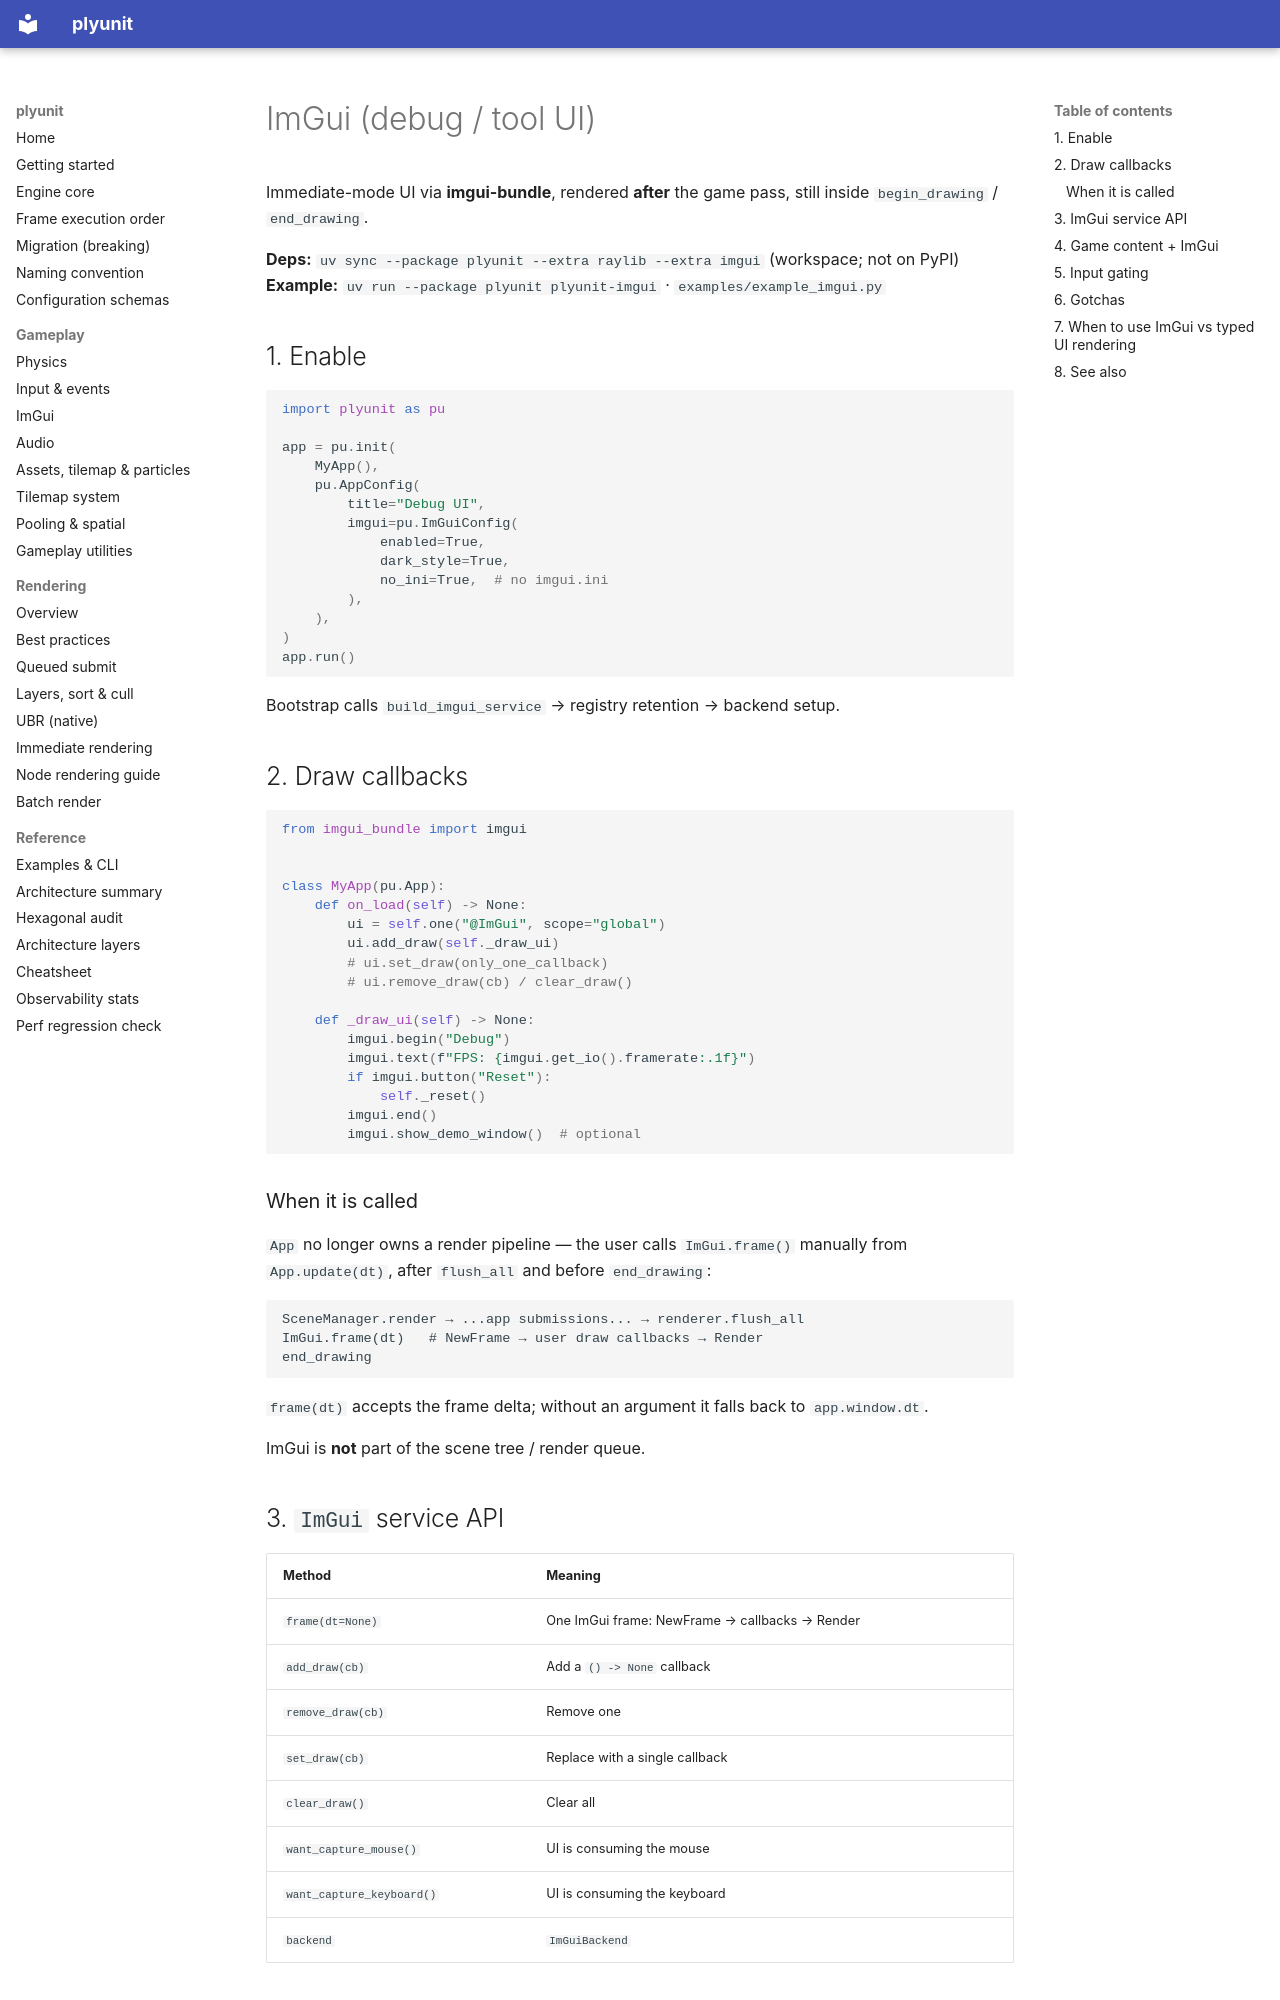

repository: ahmaadn/plyunit · page: en/imgui/index.html · generator: mkdocs

# ImGui (debug / tool UI)

Immediate-mode UI via **imgui-bundle**, rendered **after** the game pass, still
inside `begin_drawing` / `end_drawing`.

**Deps:** `uv sync --package plyunit --extra raylib --extra imgui` (workspace; not on PyPI)
**Example:** `uv run --package plyunit plyunit-imgui` · `examples/example_imgui.py`

## 1. Enable

```python
import plyunit as pu

app = pu.init(
    MyApp(),
    pu.AppConfig(
        title="Debug UI",
        imgui=pu.ImGuiConfig(
            enabled=True,
            dark_style=True,
            no_ini=True,  # no imgui.ini
        ),
    ),
)
app.run()
```

Bootstrap calls `build_imgui_service` → registry retention → backend setup.

## 2. Draw callbacks

```python
from imgui_bundle import imgui


class MyApp(pu.App):
    def on_load(self) -> None:
        ui = self.one("@ImGui", scope="global")
        ui.add_draw(self._draw_ui)
        # ui.set_draw(only_one_callback)
        # ui.remove_draw(cb) / clear_draw()

    def _draw_ui(self) -> None:
        imgui.begin("Debug")
        imgui.text(f"FPS: {imgui.get_io().framerate:.1f}")
        if imgui.button("Reset"):
            self._reset()
        imgui.end()
        imgui.show_demo_window()  # optional
```

### When it is called

`App` no longer owns a render pipeline — the user calls `ImGui.frame()`
manually from `App.update(dt)`, after `flush_all` and before `end_drawing`:

```
SceneManager.render → ...app submissions... → renderer.flush_all
ImGui.frame(dt)   # NewFrame → user draw callbacks → Render
end_drawing
```

`frame(dt)` accepts the frame delta; without an argument it falls back to
`app.window.dt`.

ImGui is **not** part of the scene tree / render queue.

## 3. `ImGui` service API

| Method | Meaning |
| --- | --- |
| `frame(dt=None)` | One ImGui frame: NewFrame → callbacks → Render |
| `add_draw(cb)` | Add a `() -> None` callback |
| `remove_draw(cb)` | Remove one |
| `set_draw(cb)` | Replace with a single callback |
| `clear_draw()` | Clear all |
| `want_capture_mouse()` | UI is consuming the mouse |
| `want_capture_keyboard()` | UI is consuming the keyboard |
| `backend` | `ImGuiBackend` |
